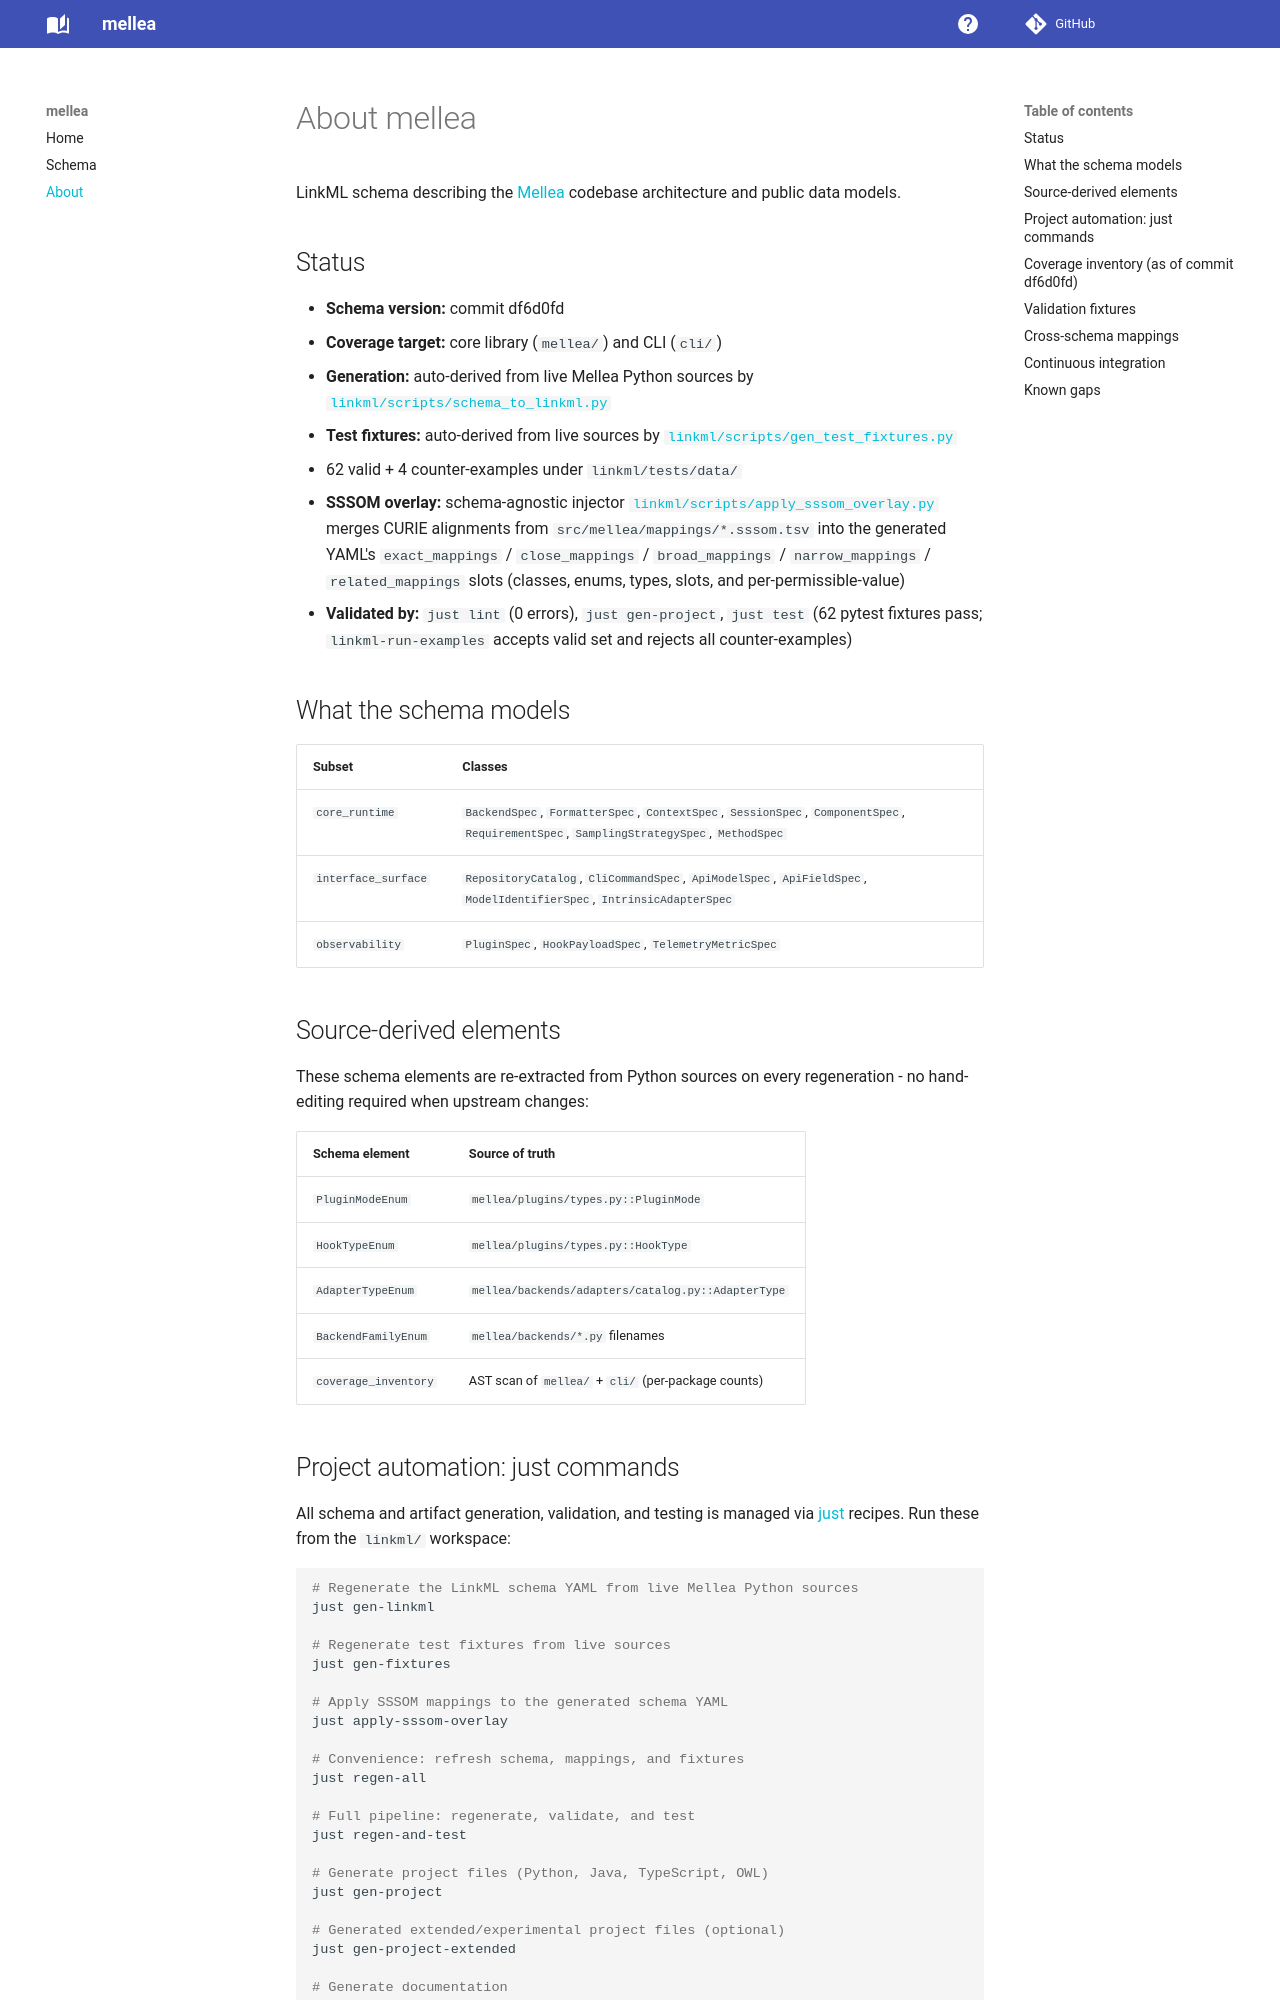

repository: lmodel/mellea · page: about/index.html · generator: mkdocs

# About mellea

LinkML schema describing the [Mellea](https://github.com/lmodel/mellea) codebase architecture and public data models.

## Status

- **Schema version:** commit df6d0fd
- **Coverage target:** core library (`mellea/`) and CLI (`cli/`)
- **Generation:** auto-derived from live Mellea Python sources by
  [`linkml/scripts/schema_to_linkml.py`](https://github.com/lmodel/mellea/blob/main/linkml/scripts/schema_to_linkml.py)
- **Test fixtures:** auto-derived from live sources by
  [`linkml/scripts/gen_test_fixtures.py`](https://github.com/lmodel/mellea/blob/main/linkml/scripts/gen_test_fixtures.py)
  - 62 valid + 4 counter-examples under `linkml/tests/data/`
- **SSSOM overlay:** schema-agnostic injector
  [`linkml/scripts/apply_sssom_overlay.py`](https://github.com/lmodel/mellea/blob/main/linkml/scripts/apply_sssom_overlay.py) merges CURIE alignments from `src/mellea/mappings/*.sssom.tsv` into the generated YAML's `exact_mappings` / `close_mappings` / `broad_mappings` / `narrow_mappings` / `related_mappings` slots (classes, enums, types, slots, and per-permissible-value)
- **Validated by:** `just lint` (0 errors), `just gen-project`, `just test` (62 pytest fixtures pass; `linkml-run-examples` accepts valid set and rejects all counter-examples)

## What the schema models

| Subset             | Classes |
|--------------------|---------|
| `core_runtime`     | `BackendSpec`, `FormatterSpec`, `ContextSpec`, `SessionSpec`, `ComponentSpec`, `RequirementSpec`, `SamplingStrategySpec`, `MethodSpec` |
| `interface_surface`| `RepositoryCatalog`, `CliCommandSpec`, `ApiModelSpec`, `ApiFieldSpec`, `ModelIdentifierSpec`, `IntrinsicAdapterSpec` |
| `observability`    | `PluginSpec`, `HookPayloadSpec`, `TelemetryMetricSpec` |

## Source-derived elements

These schema elements are re-extracted from Python sources on every
regeneration - no hand-editing required when upstream changes:

| Schema element        | Source of truth                                    |
|-----------------------|----------------------------------------------------|
| `PluginModeEnum`      | `mellea/plugins/types.py::PluginMode`              |
| `HookTypeEnum`        | `mellea/plugins/types.py::HookType`                |
| `AdapterTypeEnum`     | `mellea/backends/adapters/catalog.py::AdapterType` |
| `BackendFamilyEnum`   | `mellea/backends/*.py` filenames                   |
| `coverage_inventory`  | AST scan of `mellea/` + `cli/` (per-package counts)|
